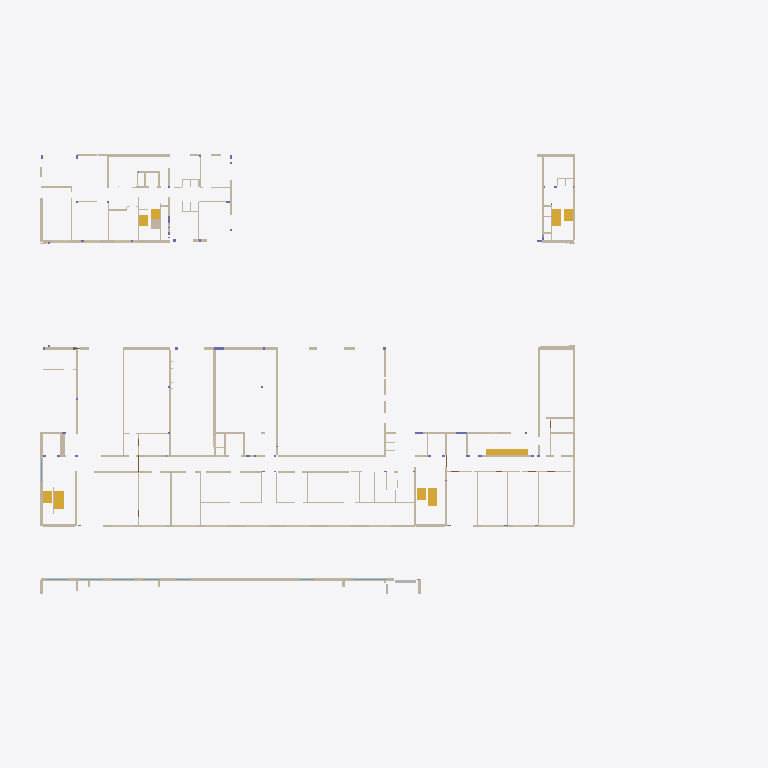
Plan cut of the same IFC building model at storey 'OG1' (level 3.60 m, cut at 5.00 m), seen from above with north up, elements coloured by IFC class (only those large enough to see are counted): 79 walls (beige), 9 stair flights (yellow), 2 other elements (light grey), 1 window (light blue). Cut surfaces are drawn darker.
Extent 103.9 m × 68.6 m × 7.0 m (x, y, z). Storeys (2): EG at 0.00 m; OG1 at 3.60 m. Elements (1286): 515 IfcBuildingElementProxy, 417 IfcWall, 161 IfcColumn, 130 IfcDoor, 45 IfcWindow, 18 IfcStairFlight.

HEADER;
FILE_DESCRIPTION(('ViewDefinition [CoordinationView]'),'2;1');
FILE_NAME('','2026-10-29T17:36:04',(''),(''),'IfcOpenShell 0.9.0post1+b5e509b','IfcOpenShell 0.9.0post1+b5e509b','');
FILE_SCHEMA(('IFC4'));
ENDSEC;
DATA;
#23=IFCPROJECT('1_8VzPq5HHLuj6o9R0RrZs',#6,'HFW Trier','Hauptfeuerwache mit Rettungswache und Integrierte Leitstelle',$,'Hauptfeuerwache Trier','Ausführungsplanung',(#17,#22),#11);
#29=IFCSITE('2eiLze9X1S2fZg015NZ1bl',#6,'Grundstück','An den Kaiserthermen 1-3, 54290 Trier',$,#28,$,$,.ELEMENT.,$,$,145.7,$,$);
#36=IFCBUILDING('0qyrkO0yLK9wyor2sV7Ogp',#6,'HFW Trier','Hauptfeuerwache mit Rettungswache und Integrierte Leitstelle',$,#34,$,'Hauptfeuerwache Trier',.ELEMENT.,0.0,$,#35);
#44=IFCBUILDINGSTOREY('2HTlutU05RQeQsGBLrolMk',#6,'EG','Erdgeschoss',$,#43,$,'EG',.ELEMENT.,0.0);
#50=IFCBUILDINGSTOREY('1QnvZarFbU4wYy4cRpl9PD',#6,'OG1','1. Obergeschoss',$,#49,$,'OG1',.ELEMENT.,3.6);
#41951=IFCWALL('1t2Hh1uOjQ6hujvPzRQ8dg',#6,'W-OG1-097','Stahlbeton d=250 mm + Dämmung/Bekleidung','MASS',#41935,#41950,'W-OG1-097',.STANDARD.);
#41277=IFCWALL('18e$T9QLnHVBce7ST6BgC5',#6,'W-OG1-094','Stahlbeton d=250 mm','MASS',#41261,#41276,'W-OG1-094',.STANDARD.);
#38860=IFCWALL('14K8ZJOufNHRzcaG1j$7dR',#6,'W-OG1-080','Stahlbeton d=250 mm','MASS',#38844,#38859,'W-OG1-080',.STANDARD.);
#34350=IFCWALL('1JiTN2GGPMIv4yvnMm_bS3',#6,'W-OG1-034','Stahlbeton d=300 mm','MASS',#34334,#34349,'W-OG1-034',.STANDARD.);
#50651=IFCWALL('3INjI2u_LLVOXE$MfDY02q',#6,'W-OG1-188','Stahlbeton d=250 mm + Dämmung/Bekleidung','MASS',#50635,#50650,'W-OG1-188',.STANDARD.);
#46374=IFCWALL('2rh49MlizJdBn$rmIlH0sg',#6,'W-OG1-143','Stahlbeton d=250 mm + Dämmung/Bekleidung','MASS',#46358,#46373,'W-OG1-143',.STANDARD.);
#37772=IFCWALL('3cmGJhF9POyQA0kScKYCR5',#6,'W-OG1-073','Stahlbeton d=250 mm','MASS',#37756,#37771,'W-OG1-073',.STANDARD.);
#42506=IFCWALL('2tRzMM5YPI1hisYIQtE6i1',#6,'W-OG1-101','Stahlbeton d=250 mm + Dämmung/Bekleidung','MASS',#42490,#42505,'W-OG1-101',.STANDARD.);
#53625=IFCSTAIRFLIGHT('2LfoDcHN1KeggFQCAkUs1P',#6,'TL-OG1-03','Treppenlauf (21 Stufen in Draufsicht)',$,#53622,#53624,$,21,$,$,$,.STRAIGHT.);
#45043=IFCWALL('0kO6$gW_5UMgMdTwgl2Wzo',#6,'W-OG1-131','Stahlbeton d=250 mm','MASS',#45027,#45042,'W-OG1-131',.STANDARD.);
#49275=IFCWALL('1kknPPF8nJmR7ixAVmkuhd',#6,'W-OG1-174','Stahlbeton d=250 mm','MASS',#49259,#49274,'W-OG1-174',.STANDARD.);
#41719=IFCWALL('1AhIMGQcPI1ftIlpTuyCdR',#6,'W-OG1-095','Stahlbeton d=250 mm','MASS',#41703,#41718,'W-OG1-095',.STANDARD.);
#46873=IFCWALL('21sQb2tP5PvA5LBO9EJfER',#6,'W-OG1-150','Stahlbeton d=250 mm','MASS',#46857,#46872,'W-OG1-150',.STANDARD.);
#31659=IFCWALL('2qYnAI_8XUghYoRmLSeRd0',#6,'W-OG1-006','Stahlbeton d=300 mm','MASS',#31643,#31658,'W-OG1-006',.STANDARD.);
#53919=IFCSTAIRFLIGHT('3w_s1KwAPHngfO2q83PLiI',#6,'TL-OG1-07','Treppenlauf (9 Stufen in Draufsicht)',$,#53916,#53918,$,9,$,$,$,.STRAIGHT.);
#43171=IFCWALL('2gv5C57nnGjfuNIKqJk2Ev',#6,'W-OG1-108','Stahlbeton d=250 mm','MASS',#43155,#43170,'W-OG1-108',.STANDARD.);
#50602=IFCWALL('1owLHcXFDUWfFmnfuoxa67',#6,'W-OG1-187','Stahlbeton d=250 mm + Dämmung/Bekleidung','MASS',#50586,#50601,'W-OG1-187',.STANDARD.);
#54084=IFCSTAIRFLIGHT('3FHM56LgjRUeEWxyy_XqxG',#6,'TL-OG1-09','Treppenlauf (9 Stufen in Draufsicht)',$,#54081,#54083,$,9,$,$,$,.STRAIGHT.);
#48668=IFCWALL('0ghxyeiTbOne5Y4$izk$MH',#6,'W-OG1-170','Stahlbeton d=250 mm','MASS',#48652,#48667,'W-OG1-170',.STANDARD.);
#35084=IFCWALL('3UXrDlDlLTrvjLl8MwpoQy',#6,'W-OG1-040','Stahlbeton d=350 mm','MASS',#35068,#35083,'W-OG1-040',.STANDARD.);
#53421=IFCSTAIRFLIGHT('00J2$hD3LJGfB8fCqslUF2',#6,'TL-OG1-02','Treppenlauf (9 Stufen in Draufsicht)',$,#53418,#53420,$,9,$,$,$,.STRAIGHT.);
#36433=IFCWALL('29n4sC7HvIFwDCqlr9NMxh',#6,'W-OG1-058','Stahlbeton d=300 mm','MASS',#36417,#36432,'W-OG1-058',.STANDARD.);
#35330=IFCWALL('0nZIC5lDXGoeBzBi$vAb8N',#6,'W-OG1-043','Stahlbeton d=350 mm','MASS',#35314,#35329,'W-OG1-043',.STANDARD.);
#38195=IFCWALL('2uzLsf_oDGIRMdcmiVvrCf',#6,'W-OG1-075','Stahlbeton d=250 mm','MASS',#38179,#38194,'W-OG1-075',.STANDARD.);
#49669=IFCWALL('3plJwIn01JyOoQsT8L6rC6',#6,'W-OG1-177','Stahlbeton d=300 mm','MASS',#49653,#49668,'W-OG1-177',.STANDARD.);
#42457=IFCWALL('1Uy3eRS2jJtfvrtmhCUE34',#6,'W-OG1-100','Stahlbeton d=250 mm + Dämmung/Bekleidung','MASS',#42441,#42456,'W-OG1-100',.STANDARD.);
#47445=IFCWALL('2QZZkaeFXJdepWp88LEVwh',#6,'W-OG1-159','Stahlbeton d=350 mm','MASS',#47429,#47444,'W-OG1-159',.STANDARD.);
#37519=IFCWALL('32qzuAngDISARiqh53hxYS',#6,'W-OG1-072','Stahlbeton d=250 mm','MASS',#37503,#37518,'W-OG1-072',.STANDARD.);
#48177=IFCWALL('3FIZMs2yjTbP3u$1GXGCb_',#6,'W-OG1-164','Stahlbeton d=250 mm','MASS',#48161,#48176,'W-OG1-164',.STANDARD.);
#34860=IFCWALL('3lh_5vt4jQSRkLEgxopc0q',#6,'W-OG1-039','Stahlbeton d=350 mm','MASS',#34844,#34859,'W-OG1-039',.STANDARD.);
#43121=IFCWALL('21GDp5WkTP_OI4$_xq9wpj',#6,'W-OG1-107','Stahlbeton d=250 mm','MASS',#43105,#43120,'W-OG1-107',.STANDARD.);
#31707=IFCWALL('0qDXTrL99Jy9hbQWpQXfiw',#6,'W-OG1-007','Stahlbeton d=250 mm','MASS',#31691,#31706,'W-OG1-007',.STANDARD.);
#43851=IFCWALL('0Qc1JdUXvO7897JR_OGoKN',#6,'W-OG1-117','Stahlbeton d=250 mm','MASS',#43835,#43850,'W-OG1-117',.STANDARD.);
#53325=IFCSTAIRFLIGHT('33hyJ_0_9TtAvkQmsfUfBh',#6,'TL-OG1-01','Treppenlauf (6 Stufen in Draufsicht)',$,#53322,#53324,$,6,$,$,$,.STRAIGHT.);
#53823=IFCSTAIRFLIGHT('12YACM1sLNwgB2mMs323hg',#6,'TL-OG1-06','Treppenlauf (6 Stufen in Draufsicht)',$,#53820,#53822,$,6,$,$,$,.STRAIGHT.);
#53988=IFCSTAIRFLIGHT('1tZ0o_zaPGAPj7uWHQIxst',#6,'TL-OG1-08','Treppenlauf (6 Stufen in Draufsicht)',$,#53985,#53987,$,6,$,$,$,.STRAIGHT.);
#42700=IFCWALL('2x3J2vmw1K_e2C0Ecpmc2q',#6,'W-OG1-104','Stahlbeton d=720 mm','MASS',#42680,#42699,'W-OG1-104',.STANDARD.);
#45332=IFCWALL('3s3LkBpevH39iC149ikqgP',#6,'W-OG1-134','GK-Metallständerwand CW150, 5x12,5 je Seite, d=275 mm','GK',#45309,#45331,'W-OG1-134',.PARTITIONING.);
#53754=IFCSTAIRFLIGHT('1vaRWl1zXOVQfjhT3Ksqp5',#6,'TL-OG1-05','Treppenlauf (6 Stufen in Draufsicht)',$,#53751,#53753,$,6,$,$,$,.STRAIGHT.);
#34667=IFCWALL('2a27aLhj5PqhKfqIHdYkYQ',#6,'W-OG1-035','Stahlbeton d=300 mm','MASS',#34651,#34666,'W-OG1-035',.STANDARD.);
#41179=IFCWALL('2eST5U$YvQ0Ov3T_Dxcki7',#6,'W-OG1-092','Stahlbeton d=300 mm + Dämmung/Bekleidung','MASS',#41163,#41178,'W-OG1-092',.STANDARD.);
#35520=IFCWALL('385j4tFeXSSvA7TnfupfYK',#6,'W-OG1-046','Stahlbeton d=175 mm','MASS',#35504,#35519,'W-OG1-046',.STANDARD.);
#34204=IFCWALL('3jhLJmq0LU6hIW7NgRsgRc',#6,'W-OG1-031','Stahlbeton d=625 mm + Dämmung/Bekleidung','MASS',#34181,#34203,'W-OG1-031',.STANDARD.);
#53685=IFCSTAIRFLIGHT('1S234_LobVhB0dIx9U39ek',#6,'TL-OG1-04','Treppenlauf (5 Stufen in Draufsicht)',$,#53682,#53684,$,5,$,$,$,.STRAIGHT.);
#41228=IFCWALL('00jcHQllfLvuXfOe8W1AT2',#6,'W-OG1-093','Stahlbeton d=300 mm + Dämmung/Bekleidung','MASS',#41212,#41227,'W-OG1-093',.STANDARD.);
#40578=IFCWALL('2jnA_FPtvT4fU16ZNs$4M2',#6,'W-OG1-087','GK-Metallständerwand CW75, 3x12,5 je Seite, d=140 mm','GK',#40562,#40577,'W-OG1-087',.PARTITIONING.);
#46582=IFCWALL('3gZIKfcKXLrhI24oStsBD4',#6,'W-OG1-146','Stahlbeton d=300 mm','MASS',#46566,#46581,'W-OG1-146',.STANDARD.);
#32094=IFCWALL('3p9mzm7THVXxcGz$AmyW3$',#6,'W-OG1-012','Stahlbeton d=200 mm','MASS',#32078,#32093,'W-OG1-012',.STANDARD.);
#43551=IFCWALL('1IkFk9MlvOfBh2T7yZniem',#6,'W-OG1-113','Stahlbeton d=200 mm','MASS',#43535,#43550,'W-OG1-113',.STANDARD.);
#44115=IFCWALL('2zL_M3ExjVKAxOp8IkS9xT',#6,'W-OG1-121','GK-Metallständerwand CW75, 2x12,5 je Seite, d=125 mm','GK',#44099,#44114,'W-OG1-121',.PARTITIONING.);
#36838=IFCWALL('0a5kfRzqHQigg3u59smLif',#6,'W-OG1-061','Stahlbeton d=250 mm','MASS',#36822,#36837,'W-OG1-061',.STANDARD.);
#44852=IFCWALL('1612CJmV9Q_RklPHi$q8FV',#6,'W-OG1-130','Stahlbeton d=250 mm','MASS',#44836,#44851,'W-OG1-130',.STANDARD.);
#36303=IFCWALL('3m0V_ZTBHPCRfrsjzUl89U',#6,'W-OG1-056','Stahlbeton d=250 mm','MASS',#36287,#36302,'W-OG1-056',.STANDARD.);
#47331=IFCWALL('19WQpdxQjHVBlwQC6pP_LF',#6,'W-OG1-158','Stahlbeton d=350 mm','MASS',#47315,#47330,'W-OG1-158',.STANDARD.);
#40378=IFCWALL('3N271FfiDJmvh12UvtT7s0',#6,'W-OG1-086','GK-Metallständerwand CW75, 3x12,5 je Seite, d=140 mm','GK',#40362,#40377,'W-OG1-086',.PARTITIONING.);
#49107=IFCWALL('1462Xd0FTHuA69QOnb5PVo',#6,'W-OG1-172','GK-Metallständerwand CW75, 2x12,5 je Seite, d=125 mm','GK',#49091,#49106,'W-OG1-172',.PARTITIONING.);
#49191=IFCWALL('0rl1UntsXKQhaz49otP9Wt',#6,'W-OG1-173','GK-Metallständerwand CW75, 2x12,5 je Seite, d=125 mm','GK',#49175,#49190,'W-OG1-173',.PARTITIONING.);
#49467=IFCWALL('1cROEW7c5SF8uGk3XfYHVA',#6,'W-OG1-175','GK-Metallständerwand CW75, 2x12,5 je Seite, d=125 mm','GK',#49451,#49466,'W-OG1-175',.PARTITIONING.);
#46074=IFCWALL('3WK7Su_mjNbugaCZ9zfSw6',#6,'W-OG1-141','GK-Metallständerwand CW75, 3x12,5 je Seite, d=140 mm','GK',#46058,#46073,'W-OG1-141',.PARTITIONING.);
#38608=IFCWALL('1lzYt5Ob5ISxOnMHKNuyJX',#6,'W-OG1-077','Stahlbeton d=125 mm','MASS',#38592,#38607,'W-OG1-077',.STANDARD.);
#38720=IFCWALL('2a9JQ$z4XNUedlALv5xFfa',#6,'W-OG1-078','Stahlbeton d=125 mm','MASS',#38704,#38719,'W-OG1-078',.STANDARD.);
#35381=IFCWALL('0DSlmCTenSKwyQECvuO6Rj',#6,'W-OG1-044','Stahlbeton d=175 mm','MASS',#35365,#35380,'W-OG1-044',.STANDARD.);
#36937=IFCWALL('2mFCJP_DfKAvBVPupUy967',#6,'W-OG1-063','Mauerwerk d=175 mm','MASS',#36921,#36936,'W-OG1-063',.STANDARD.);
#42798=IFCWALL('1q2vDHkwvH1Q4w$XAsyf5i',#6,'W-OG1-106','GK-Metallständerwand CW75, 2x12,5 je Seite, d=125 mm','GK',#42782,#42797,'W-OG1-106',.PARTITIONING.);
#48570=IFCWALL('3UUsh5wbnRnBH47x98RCNw',#6,'W-OG1-168','Stahlbeton d=250 mm + Dämmung/Bekleidung','MASS',#48554,#48569,'W-OG1-168',.STANDARD.);
#43982=IFCWALL('0mt19gKULVoO0sDNsogeFu',#6,'W-OG1-119','Stahlbeton d=250 mm','MASS',#43966,#43981,'W-OG1-119',.STANDARD.);
#46533=IFCWALL('3fPS4a1yrQMQXdJbEFlCHG',#6,'W-OG1-145','Stahlbeton d=250 mm','MASS',#46517,#46532,'W-OG1-145',.STANDARD.);
#46663=IFCWALL('0BJdX_psPMmutYlXQ51002',#6,'W-OG1-147','Stahlbeton d=250 mm','MASS',#46647,#46662,'W-OG1-147',.STANDARD.);
#48926=IFCWALL('2gZAFO925IkAl$DL$kUiH2',#6,'W-OG1-171','Mauerwerk d=175 mm','MASS',#48910,#48925,'W-OG1-171',.STANDARD.);
#31360=IFCWALL('3$3u5a3hPLmxBUyDvhkW8q',#6,'W-OG1-001','GK-Metallständerwand CW50, 9x12,5 je Seite, d=270 mm','GK',#31337,#31359,'W-OG1-001',.PARTITIONING.);
#31789=IFCWALL('22GlvehyjH2eD7bcr7dGYn',#6,'W-OG1-008','Stahlbeton d=250 mm','MASS',#31773,#31788,'W-OG1-008',.STANDARD.);
#39936=IFCWALL('10lJPAZL9H_hyTrkUXyr10',#6,'W-OG1-084','Stahlbeton d=250 mm','MASS',#39920,#39935,'W-OG1-084',.STANDARD.);
#42600=IFCWALL('0iqIumwznTT8HZaO5N69PN',#6,'W-OG1-102','Stahlbeton d=250 mm + Dämmung/Bekleidung','MASS',#42584,#42599,'W-OG1-102',.STANDARD.);
#36754=IFCWALL('255QHLSg5JVOddcLEBAEZH',#6,'W-OG1-060','Stahlbeton d=250 mm','MASS',#36738,#36753,'W-OG1-060',.STANDARD.);
#34302=IFCWALL('10kjI18gDL6BIv7J0LtixV',#6,'W-OG1-033','Stahlbeton d=350 mm','MASS',#34286,#34301,'W-OG1-033',.STANDARD.);
#36986=IFCWALL('1IQTd_ks5Pehm78kZBTXiS',#6,'W-OG1-064','GK-Metallständerwand CW75, 2x12,5 je Seite, d=125 mm','GK',#36970,#36985,'W-OG1-064',.PARTITIONING.);
#43600=IFCWALL('1u6TxI1zPNxP4NTBXpd0$I',#6,'W-OG1-114','GK-Metallständerwand CW75, 2x12,5 je Seite, d=125 mm','GK',#43584,#43599,'W-OG1-114',.PARTITIONING.);
#32003=IFCWALL('1DVR5p69jPlvSCtmOhmQWg',#6,'W-OG1-011','Stahlbeton d=250 mm','MASS',#31987,#32002,'W-OG1-011',.STANDARD.);
#35282=IFCWALL('0AxYvcP2LPuPSK29GMlxJ6',#6,'W-OG1-042','Stahlbeton d=350 mm','MASS',#35266,#35281,'W-OG1-042',.STANDARD.);
#40122=IFCWALL('0q07DlhpfGbuimeeIxQEKs',#6,'W-OG1-085','Stahlbeton d=250 mm','MASS',#40106,#40121,'W-OG1-085',.STANDARD.);
#42258=IFCWINDOW('2pmf7ZWD1PSu6Ixen9VOMV',#6,'F-W-OG1-097-7','Fenster (Lage aus Grundriss)',$,#42246,#42257,$,1.9,4.824,.WINDOW.,$,$);
#44604=IFCWALL('3d2bxP17bJyAva_FoyHaGX',#6,'W-OG1-125','Stahlbeton d=115 mm','MASS',#44588,#44603,'W-OG1-125',.STANDARD.);
#73647=IFCBUILDINGELEMENTPROXY('1M3qext2LJlgGF6Hui_Pye',#6,'WD (Symbol ohne Beschriftung)','Durchbruch unbekannt ohne zugeordnete Wand','Durchbruch ohne Wand',#73635,#73646,$,.NOTDEFINED.);
#32324=IFCWALL('1ktIGcl_fSs81VPpQxj8Mm',#6,'W-OG1-014','GK-Metallständerwand CW75, 2x12,5 je Seite, d=125 mm','GK',#32308,#32323,'W-OG1-014',.PARTITIONING.);
#35469=IFCWALL('2coz9mXlLKGxl0$vzaI60s',#6,'W-OG1-045','Stahlbeton d=325 mm','MASS',#35448,#35468,'W-OG1-045',.STANDARD.);
#44506=IFCWALL('1VDCHbRYDOdP16cUalPbes',#6,'W-OG1-123','Stahlbeton d=250 mm','MASS',#44490,#44505,'W-OG1-123',.STANDARD.);
#46824=IFCWALL('1dw05Fa45QCRPqpINDiBpC',#6,'W-OG1-149','GK-Metallständerwand CW75, 3x12,5 je Seite, d=140 mm','GK',#46808,#46823,'W-OG1-149',.PARTITIONING.);
#47035=IFCWALL('1eSXwtPyXM49f7A3q$HVV2',#6,'W-OG1-152','GK-Metallständerwand CW75, 3x12,5 je Seite, d=140 mm','GK',#47019,#47034,'W-OG1-152',.PARTITIONING.);
#47231=IFCWALL('0LL7EEF69K1BK6Fq06a4Rj',#6,'W-OG1-156','GK-Metallständerwand CW75, 2x12,5 je Seite, d=125 mm','GK',#47215,#47230,'W-OG1-156',.PARTITIONING.);
#47281=IFCWALL('0trtCoLj9UuQUT0qYXWQop',#6,'W-OG1-157','GK-Metallständerwand CW75, 3x12,5 je Seite, d=140 mm','GK',#47265,#47280,'W-OG1-157',.PARTITIONING.);
#73523=IFCBUILDINGELEMENTPROXY('2XzJIUXX1H2x3YDJHse5DY',#6,'WD (Symbol ohne Beschriftung)','Durchbruch unbekannt ohne zugeordnete Wand','Durchbruch ohne Wand',#73511,#73522,$,.NOTDEFINED.);
ENDSEC;
